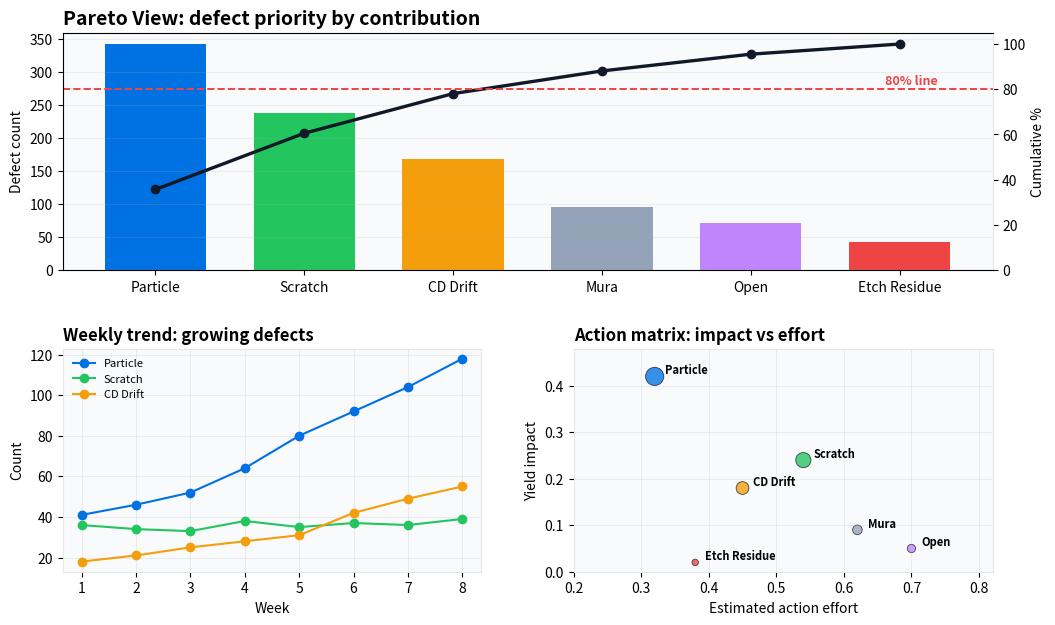
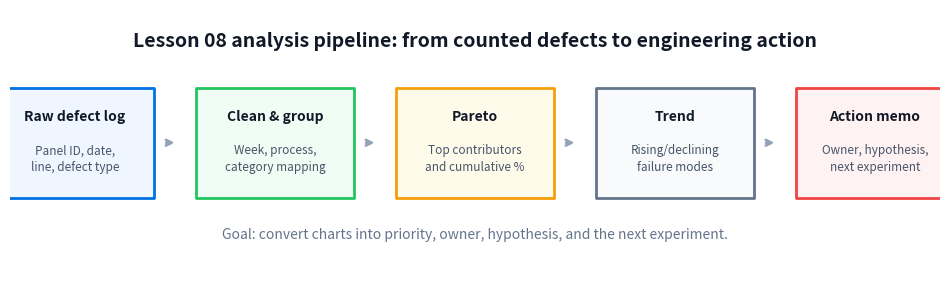

Here is the Python script that generated these plots, in order:
from pathlib import Path

import matplotlib.pyplot as plt
import numpy as np


OUT = Path("public/generated")
OUT.mkdir(parents=True, exist_ok=True)


def save_pareto_trend():
    defects = ["Particle", "Scratch", "CD Drift", "Mura", "Open", "Etch Residue"]
    counts = np.array([342, 238, 168, 96, 71, 43])
    cumulative = counts.cumsum() / counts.sum() * 100

    weeks = np.arange(1, 9)
    particle = np.array([41, 46, 52, 64, 80, 92, 104, 118])
    scratch = np.array([36, 34, 33, 38, 35, 37, 36, 39])
    cd_drift = np.array([18, 21, 25, 28, 31, 42, 49, 55])

    fig = plt.figure(figsize=(12, 7), dpi=180)
    gs = fig.add_gridspec(2, 2, height_ratios=[1, 0.94], hspace=0.34, wspace=0.22)

    ax1 = fig.add_subplot(gs[0, :])
    bar_colors = ["#0071e3", "#22c55e", "#f59e0b", "#94a3b8", "#c084fc", "#ef4444"]
    ax1.bar(defects, counts, color=bar_colors, width=0.68)
    ax1.set_title("Pareto View: defect priority by contribution", loc="left", fontsize=14, weight="bold")
    ax1.set_ylabel("Defect count")
    ax1.grid(axis="y", alpha=0.18)
    ax1.tick_params(axis="x", rotation=0)
    ax1b = ax1.twinx()
    ax1b.plot(defects, cumulative, color="#111827", marker="o", linewidth=2.4)
    ax1b.axhline(80, color="#ef4444", linestyle="--", linewidth=1.4)
    ax1b.set_ylim(0, 105)
    ax1b.set_ylabel("Cumulative %")
    ax1b.text(4.9, 82, "80% line", color="#ef4444", fontsize=9, weight="bold")

    ax2 = fig.add_subplot(gs[1, 0])
    ax2.plot(weeks, particle, color="#0071e3", marker="o", label="Particle")
    ax2.plot(weeks, scratch, color="#22c55e", marker="o", label="Scratch")
    ax2.plot(weeks, cd_drift, color="#f59e0b", marker="o", label="CD Drift")
    ax2.set_title("Weekly trend: growing defects", loc="left", fontsize=12, weight="bold")
    ax2.set_xlabel("Week")
    ax2.set_ylabel("Count")
    ax2.grid(alpha=0.2)
    ax2.legend(frameon=False, fontsize=8)

    ax3 = fig.add_subplot(gs[1, 1])
    impact = np.array([0.42, 0.24, 0.18, 0.09, 0.05, 0.02])
    effort = np.array([0.32, 0.54, 0.45, 0.62, 0.7, 0.38])
    ax3.scatter(effort, impact, s=counts / 2, c=bar_colors, alpha=0.78, edgecolor="#111827", linewidth=0.6)
    for x, y, label in zip(effort, impact, defects):
        ax3.text(x + 0.015, y + 0.006, label, fontsize=8, weight="bold")
    ax3.set_title("Action matrix: impact vs effort", loc="left", fontsize=12, weight="bold")
    ax3.set_xlabel("Estimated action effort")
    ax3.set_ylabel("Yield impact")
    ax3.set_xlim(0.2, 0.82)
    ax3.set_ylim(0, 0.48)
    ax3.grid(alpha=0.2)

    fig.patch.set_facecolor("white")
    for ax in [ax1, ax2, ax3]:
        ax.set_facecolor("#f8fafc")
        for spine in ax.spines.values():
            spine.set_color("#e5e7eb")
    ax1b.spines["right"].set_color("#e5e7eb")
    fig.savefig(OUT / "lesson08_pareto_trend.png", bbox_inches="tight", facecolor="white")
    plt.close(fig)


def save_workflow():
    fig, ax = plt.subplots(figsize=(12, 3.4), dpi=180)
    ax.axis("off")

    steps = [
        ("Raw defect log", "Panel ID, date,\nline, defect type"),
        ("Clean & group", "Week, process,\ncategory mapping"),
        ("Pareto", "Top contributors\nand cumulative %"),
        ("Trend", "Rising/declining\nfailure modes"),
        ("Action memo", "Owner, hypothesis,\nnext experiment"),
    ]
    x_positions = np.linspace(0.07, 0.93, len(steps))
    colors = ["#eff6ff", "#f0fdf4", "#fffbeb", "#f8fafc", "#fef2f2"]
    edges = ["#0071e3", "#22c55e", "#f59e0b", "#64748b", "#ef4444"]

    for idx, ((title, body), x, color, edge) in enumerate(zip(steps, x_positions, colors, edges)):
        rect = plt.Rectangle((x - 0.085, 0.28), 0.17, 0.42, facecolor=color, edgecolor=edge, linewidth=2, joinstyle="round")
        ax.add_patch(rect)
        ax.text(x, 0.59, title, ha="center", va="center", fontsize=10, weight="bold", color="#111827")
        ax.text(x, 0.43, body, ha="center", va="center", fontsize=8.5, color="#475569", linespacing=1.35)
        if idx < len(steps) - 1:
            ax.annotate("", xy=(x_positions[idx + 1] - 0.105, 0.49), xytext=(x + 0.095, 0.49),
                        arrowprops=dict(arrowstyle="->", color="#94a3b8", lw=2))

    ax.text(0.5, 0.88, "Lesson 08 analysis pipeline: from counted defects to engineering action",
            ha="center", va="center", fontsize=14, weight="bold", color="#111827")
    ax.text(0.5, 0.14, "Goal: convert charts into priority, owner, hypothesis, and the next experiment.",
            ha="center", va="center", fontsize=10, color="#64748b")
    fig.savefig(OUT / "lesson08_workflow.png", bbox_inches="tight", facecolor="white")
    plt.close(fig)


if __name__ == "__main__":
    save_pareto_trend()
    save_workflow()
